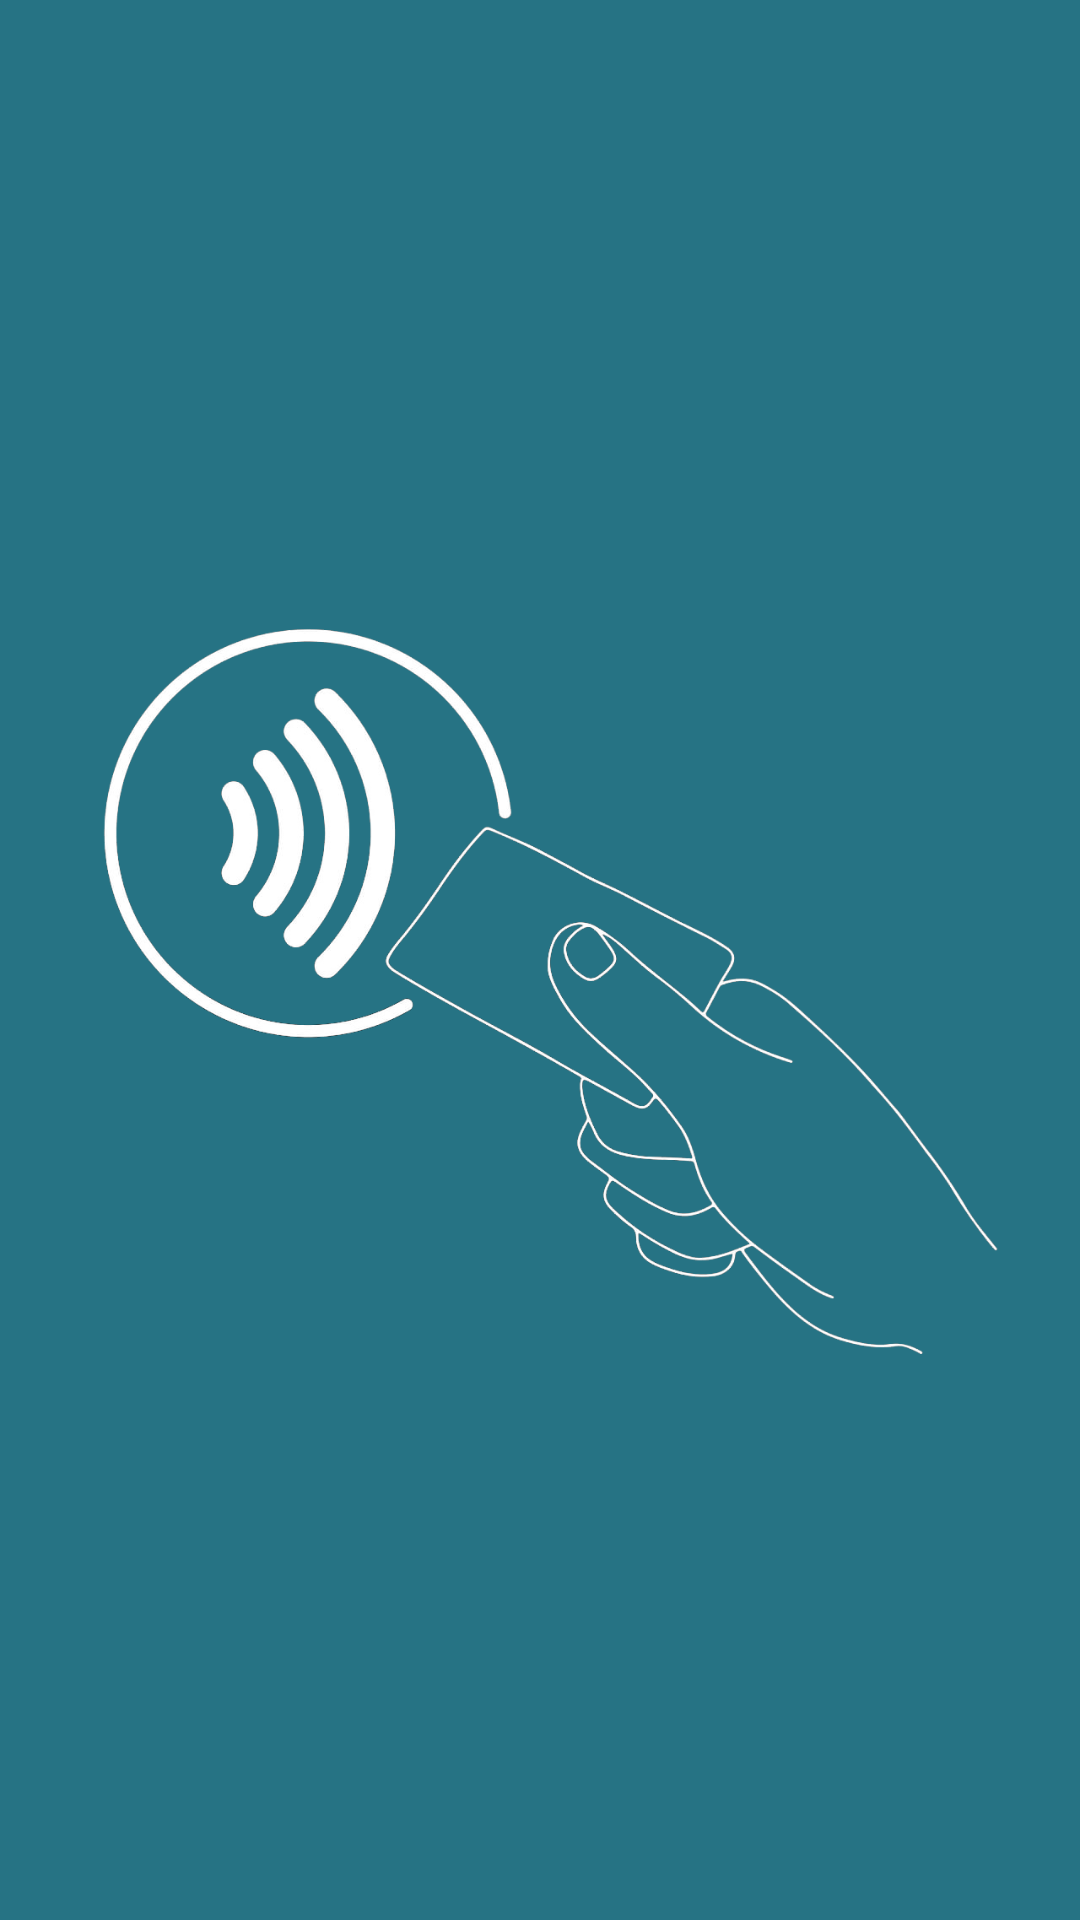

Android layout source for this screen:
<!-- AndroidManifest.xml: application theme Theme.AppCompat.DayNight.NoActionBar -->
<!-- res/layout/loading_app.xml -->
<?xml version="1.0" encoding="utf-8"?>
<FrameLayout xmlns:android="http://schemas.android.com/apk/res/android"
    xmlns:app="http://schemas.android.com/apk/res-auto"
    android:layout_width="match_parent"
    android:layout_height="match_parent"
    android:orientation="vertical"
    android:background="@drawable/buttons"
    >
    <ImageView
        android:layout_width="wrap_content"
        android:layout_height="wrap_content"
        app:srcCompat="@drawable/logoooo"/>
</FrameLayout>
<!-- resources referenced by this layout -->
<resources>
  <!-- drawable buttons (drawable) -->
  <?xml version="1.0" encoding="utf-8"?>
  <shape xmlns:android="http://schemas.android.com/apk/res/android"  android:shape="rectangle">
      <solid android:color="#267384"/>
      
  </shape>
  <!-- drawable logoooo: png bitmap (drawable, 191630 bytes) -->
</resources>
